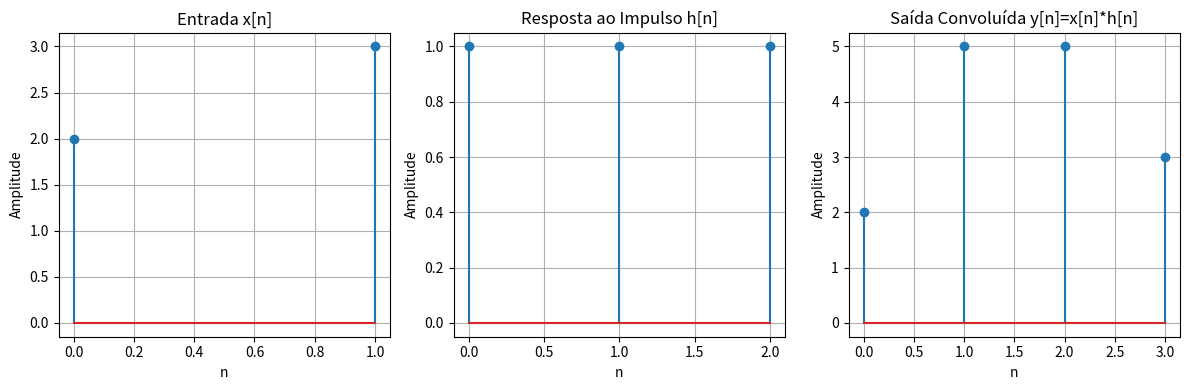

Python code for this plot:
import numpy as np
import matplotlib.pyplot as plt

# Definição dos sinais finitos do exemplo
x = np.array([2, 3])   	# Entrada x[n] para n = 0, 1
h = np.array([1, 1, 1])	# Resposta ao impulso h[n] para n = 0, 1, 2

# Convolução discreta y[n] = x[n] * h[n]
y = np.convolve(x, h)

# Eixos temporais
n_x = np.arange(0, len(x))
n_h = np.arange(0, len(h))
n_y = np.arange(0, len(y))

# Plotagem dos gráficos
plt.figure(figsize=(12, 4))

plt.subplot(1, 3, 1)
plt.stem(n_x, x)
plt.title(r'Entrada x[n]')
plt.xlabel('n')
plt.ylabel('Amplitude')
plt.grid(True)

plt.subplot(1, 3, 2)
plt.stem(n_h, h)
plt.title(r'Resposta ao Impulso h[n]')
plt.xlabel('n')
plt.ylabel('Amplitude')
plt.grid(True)

plt.subplot(1, 3, 3)
plt.stem(n_y, y)
plt.title(r'Saída Convoluída y[n]=x[n]*h[n]')
plt.xlabel('n')
plt.ylabel('Amplitude')
plt.grid(True)

plt.tight_layout()
plt.show()
